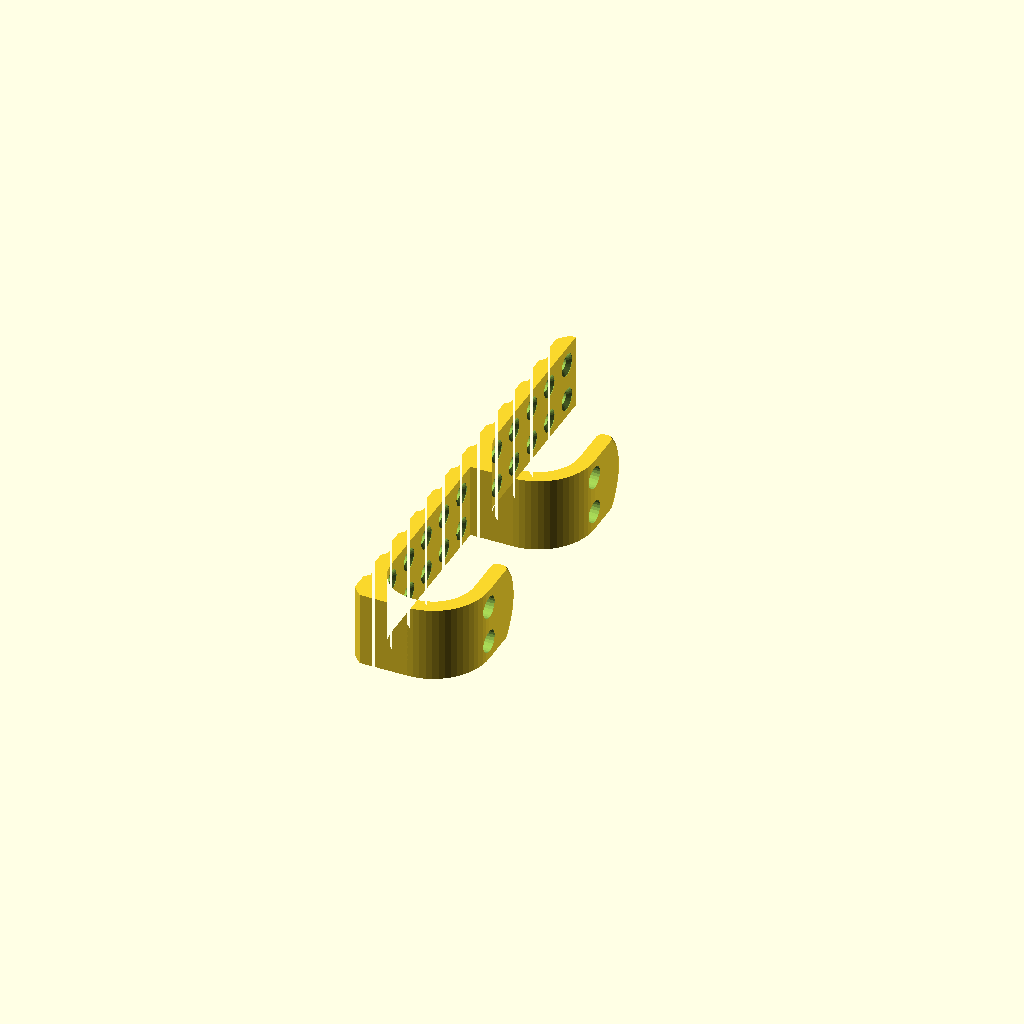
Cell 1: rendered with the file's own defaults.
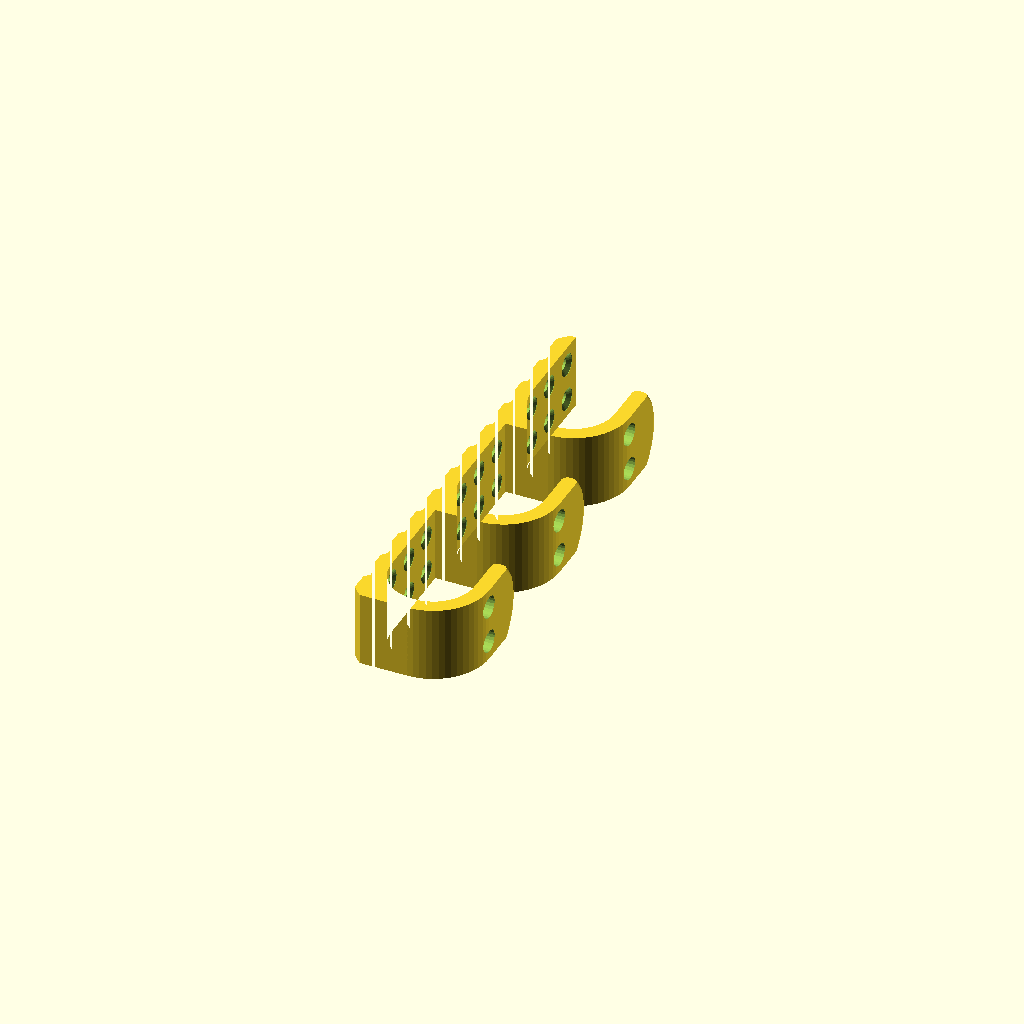
Cell 2 — preset "p1872".
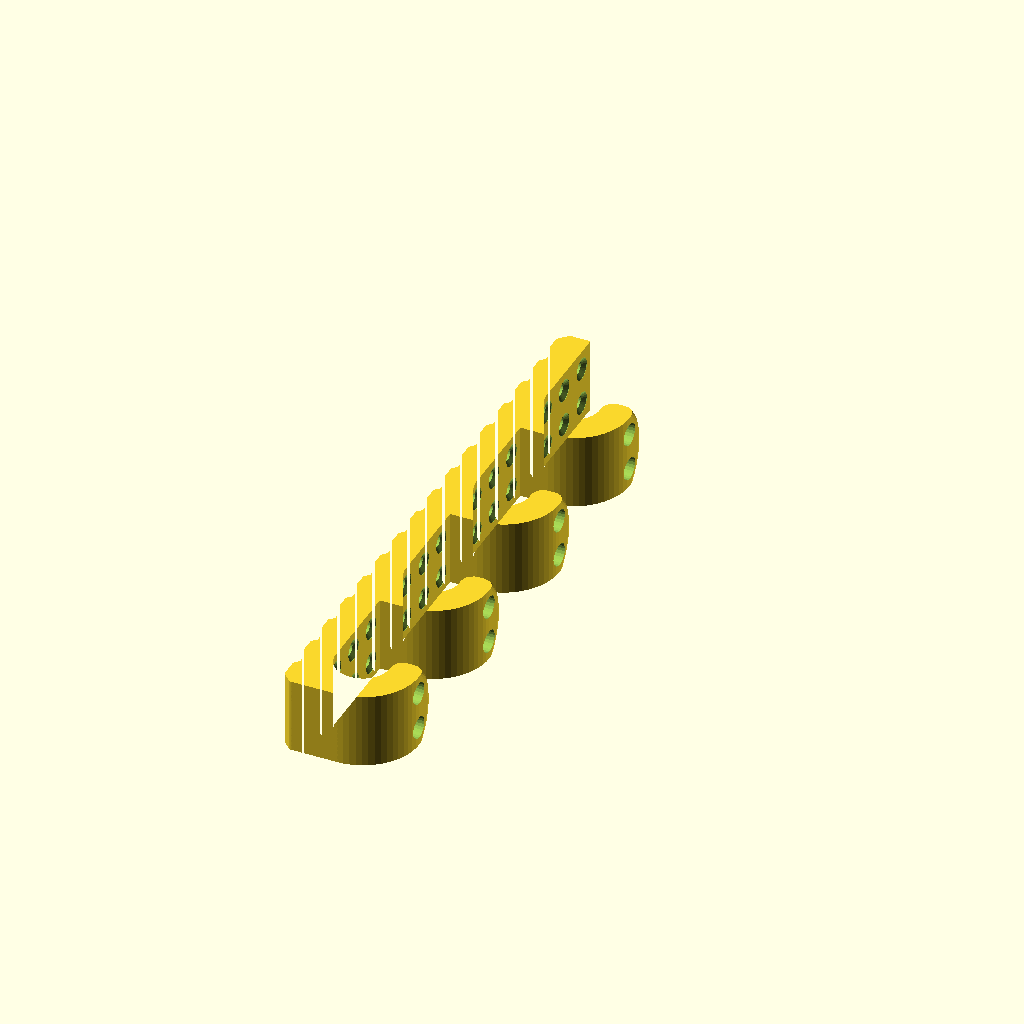
Cell 3 — preset "p2068".
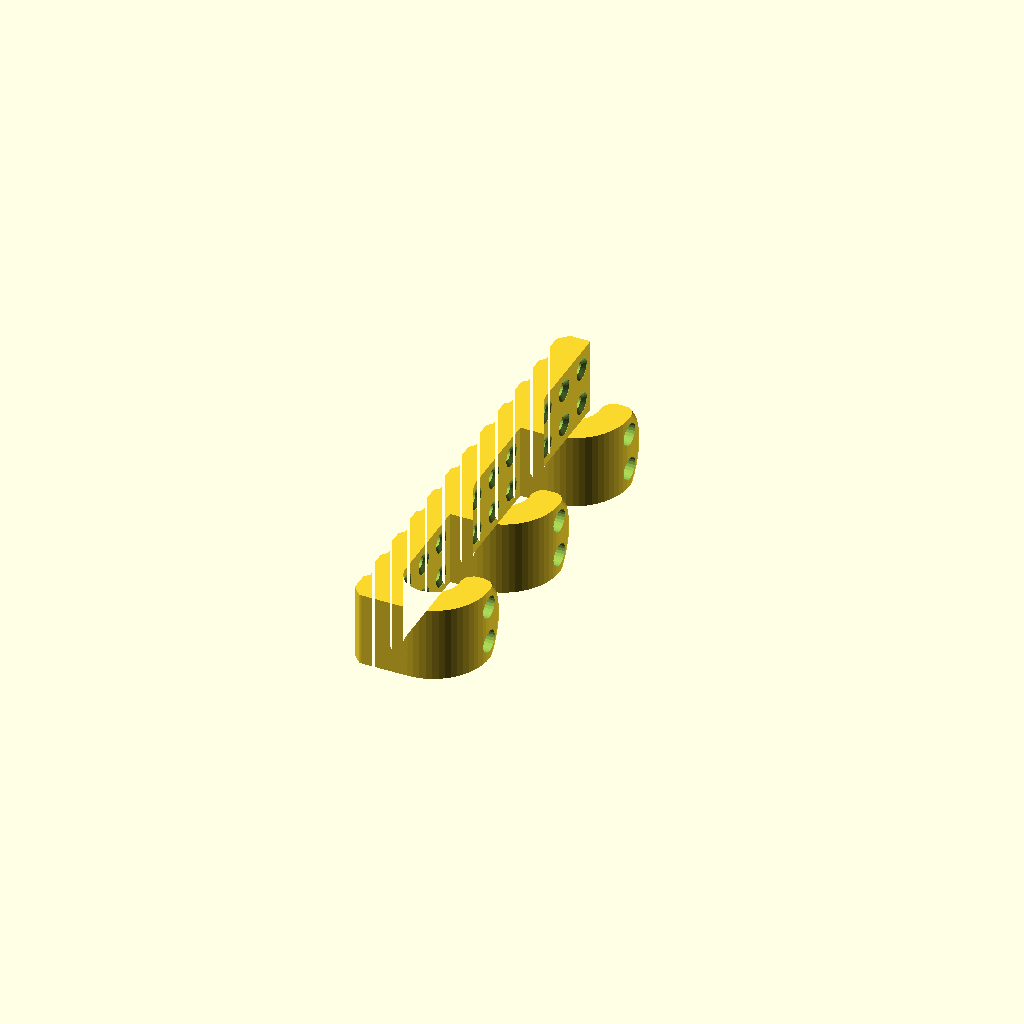
Cell 4 — preset "p2069".
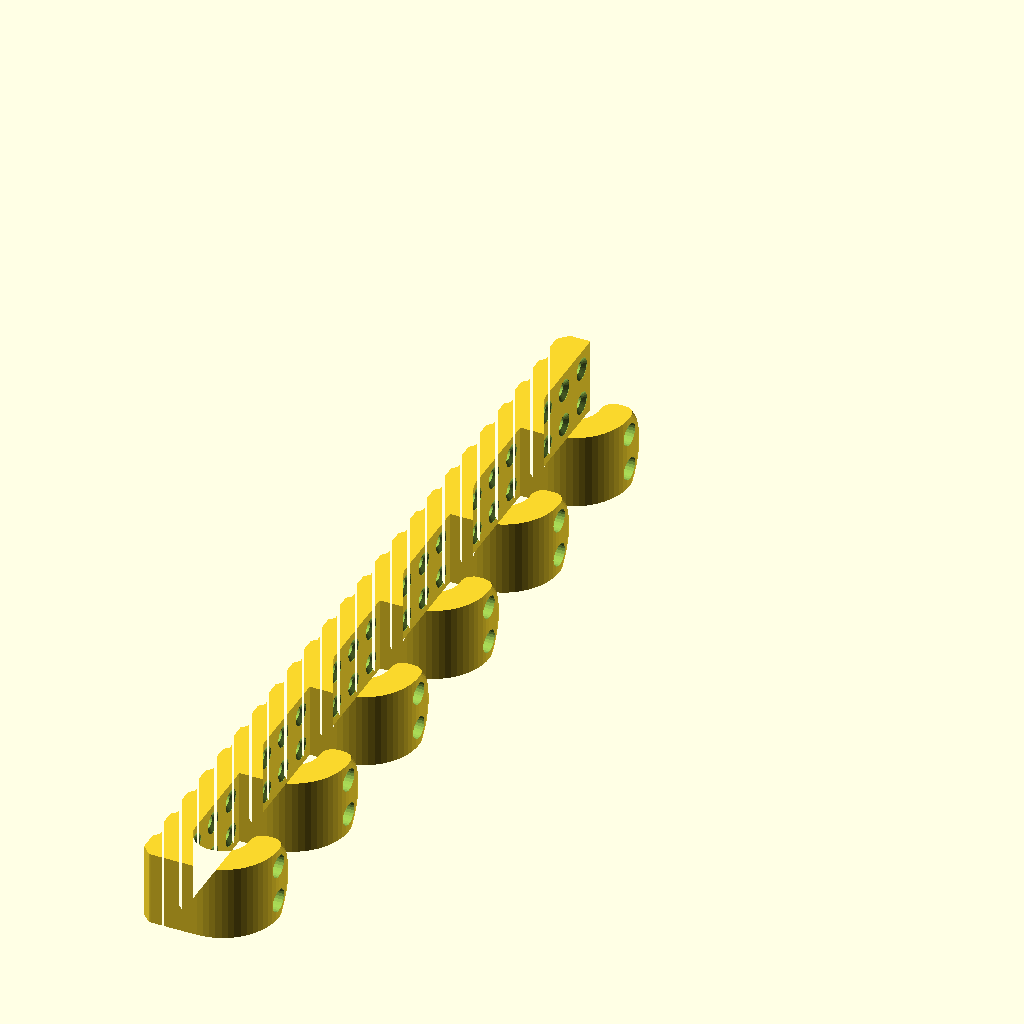
Cell 5 — preset "p2434".
One fixed orthographic camera (rotation 55°, 0°, 25°; colour scheme Cornfield) for every cell.
Source of the model, 2023/hook/Hook3.scad:
// Hook3.3
// 
// Hook intended for mounting on hatomic-backed FCs.
// 
// Versions
// v3.1:
// - Fix rounding of tips
// v3.2:
// - Increase overhead bore height to punch through hook
// - Lower back corner is square, for stremgth
// - Multiple hooks!
// v3.3:
// - Fix that an extra hook would be generated just past the top of the hull
// 
// For the future:
// Maybe allow multiple hooks along the back?

description = "";
width_atoms = 2;
back_height_atoms = 12;
hook_spacing_atoms = 6;
depth_atoms = 3;
thickness = 5;
front_height = 19.05;
back_hole_style = "THL-1001";
$fn = 24;

module __hook3__end_params() { }

use <../lib/TOGHoleLib2.scad>
use <../lib/TOGMod1.scad>
use <../lib/TOGMod1Constructors.scad>
use <../lib/TOGPath1.scad>
use <../lib/TOGPolyhedronLib1.scad>
use <../lib/TOGVecLib0.scad>

atom = 127/10;
   u = 254/160;

y1 = 0;
y0 = -back_height_atoms * atom;

back_2d =
let( x0 = 0, x1 = 100 )
togpath1_rath_to_polygon(["togpath1-rath",
	["togpath1-rathnode", [x1    , y1    ]],
	["togpath1-rathnode", [x0+2*u, y1    ]],
	["togpath1-rathnode", [x0+0  , y1-2*u]],
	
	for( ym=[1 : 1 : back_height_atoms-1] ) each [
		["togpath1-rathnode", [x0  , -ym*atom + 2*u]],
		["togpath1-rathnode", [x0+u, -ym*atom + 1*u]],
		["togpath1-rathnode", [x0+u, -ym*atom - 1*u]],
		["togpath1-rathnode", [x0  , -ym*atom - 2*u]],
	],
	
	["togpath1-rathnode", [x0+0  , y0 + 2*u]],
	["togpath1-rathnode", [x0+2*u, y0      ]],
	["togpath1-rathnode", [x1    , y0      ]],	
]);

function hook_rath(tip_inset, top_inset) =
let( back_r  = depth_atoms*atom/2 * 0.99 )
let( front_r = depth_atoms*atom/2 * 0.99 )
let( tipround = thickness*0.4 )
let( ye = y0 + depth_atoms*atom/2 + front_height - tip_inset ) // Y position of front tip
let( x0 = 0, x1 = depth_atoms*atom )
let( majorpc = max($fn,64)/4 )
["togpath1-rath",
	["togpath1-rathnode", [x0            , y1 - top_inset], ["round", tipround]],
	["togpath1-rathnode", [x0            , y0            ], ["round", /*back_r*/ tipround , majorpc]],
	["togpath1-rathnode", [x1            , y0            ], ["round", front_r, majorpc]],
	["togpath1-rathnode", [x1            , ye            ], ["round", tipround]],
	["togpath1-rathnode", [x1 - thickness, ye            ], ["round", tipround]],
	["togpath1-rathnode", [x1 - thickness, y0 + thickness], ["round", front_r-thickness, majorpc]],
	["togpath1-rathnode", [x0 + thickness, y0 + thickness], ["round", back_r-thickness , majorpc]],
	["togpath1-rathnode", [x0 + thickness, y1 - top_inset], ["round", tipround]],
];

hook_positions = [
	for(ym=[0 : hook_spacing_atoms : back_height_atoms-0.5])
	y0 + ym*atom
];

hook = //togmod1_linear_extrude_z([0, width_atoms*atom], hook_2d);
	tphl1_make_polyhedron_from_layer_function(
		[
			for( i=[-128/256 : 8/256 : 128/256] )
			let( ang = asin(i*1.2) )
			[width_atoms*atom*i, 1 - cos(ang)]
		],
		function(zi) togvec0_offset_points(
			togpath1_rath_to_polypoints(
				hook_rath(
					tip_inset = zi[1]*width_atoms*atom  ,
					top_inset = zi[1]*width_atoms*atom/2
				)
			), zi[0])
	);

hook_height = front_height + depth_atoms*atom/2;

hook_front_ranges = [
	for( y=hook_positions ) [y, y+hook_height]
];

// Given positions of hooks, what kind of hole
// can go in the back at position Y?
function hole_type_at(y, index=0) =
	index >= len(hook_front_ranges) ? "normal" :
	y < hook_front_ranges[index][0] ? "normal" :
	y < hook_front_ranges[index][0] + depth_atoms*atom/4 ? "none" :
	y < hook_front_ranges[index][1] - 7 ? "deep" :
	y <= hook_front_ranges[index][1] ? "normal" :
	hole_type_at(y, index+1);

togmod1_domodule(
	let( bhole1 = ["rotate", [0,90,0], ["render", tog_holelib2_hole(back_hole_style)]] )
	let( bhole2 = ["rotate", [0,90,0], ["render", tog_holelib2_hole(back_hole_style, overhead_bore_height=depth_atoms*atom)]] )

	["difference",
		["intersection",
			togmod1_linear_extrude_z([-width_atoms*atom, width_atoms*atom], back_2d),

			["union",
				for( y=hook_positions )
				["translate", [0, y-y0, 0], hook]
			]
		],
		
		for( ym=[0.5 : 1 : back_height_atoms] )
		let( y = -ym*atom )
		let( hole_type = hole_type_at(y) )
		for( zm=[-width_atoms/2+0.5 : 1 : width_atoms/2] )
		let( bhole =
			hole_type == "none" ? ["union"] :
			hole_type == "deep" ? bhole2 :
			bhole1 )
		["translate", [thickness, -ym*atom, zm*atom],
			bhole],
	]
);
Customizer parameters (derived from the source; name, type, default, range or options):
description: string, default ""
width_atoms: number, default 2
back_height_atoms: number, default 12
hook_spacing_atoms: number, default 6
depth_atoms: number, default 3
thickness: number, default 5
front_height: number, default 19.05
back_hole_style: string, default "THL-1001"
